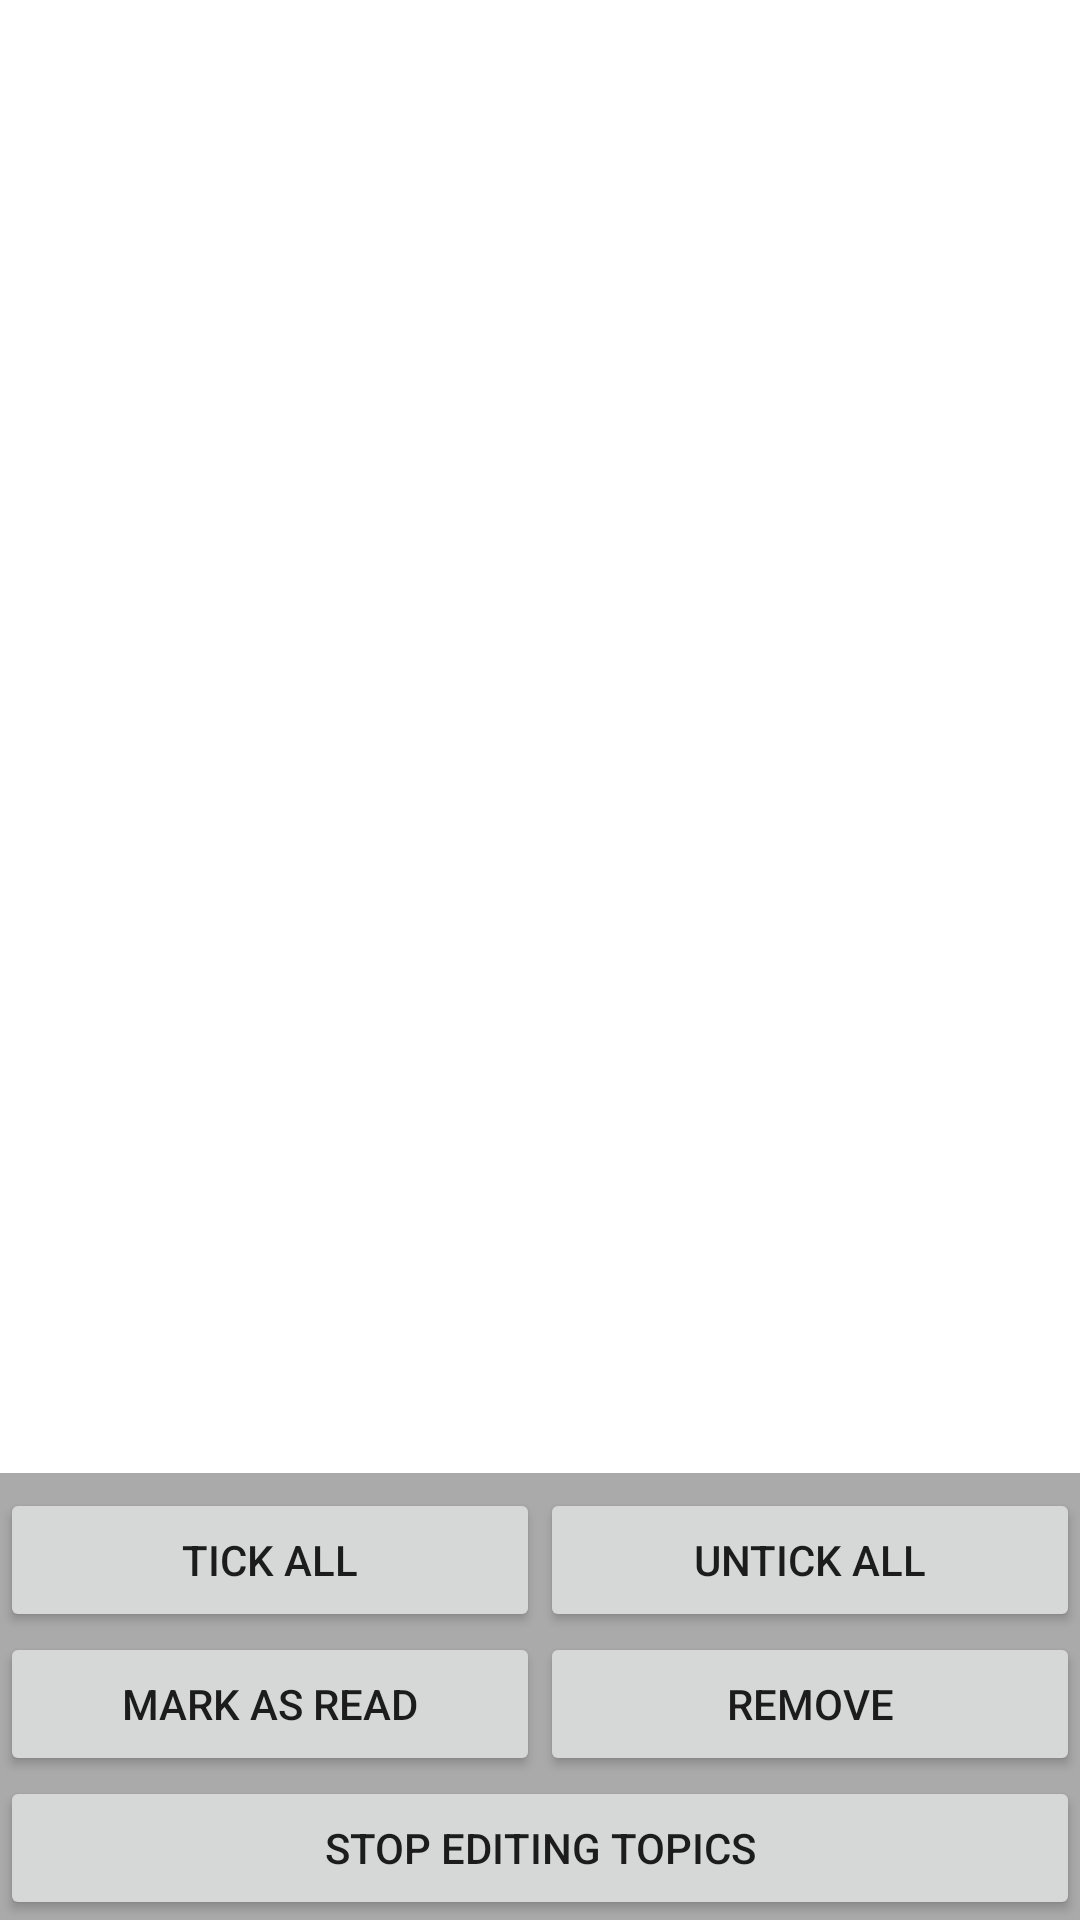

Layout XML and referenced resources for this Android screen:
<!-- AndroidManifest.xml: fallback theme Theme.MaterialComponents.DayNight.NoActionBar -->
<!-- res/layout/updated_topics.xml -->
<?xml version="1.0" encoding="utf-8"?>

 <LinearLayout
     		xmlns:android="http://schemas.android.com/apk/res/android"
            android:layout_width="match_parent"
            android:layout_height="match_parent"
            android:orientation="vertical" >

     <ScrollView
         android:layout_width="match_parent"
         android:layout_height="wrap_content"
         android:layout_weight="1"
         android:paddingTop="8dp">

         <LinearLayout
             android:id="@+id/updatedTopicsLayout"
             android:layout_width="match_parent"
             android:layout_height="match_parent"
             android:orientation="vertical"
             android:paddingLeft="4dp"
	    	android:paddingRight="4dp">
         </LinearLayout>
     </ScrollView>

     <LinearLayout
         android:id="@+id/updatedTopicsTopicEditingView"
         android:layout_width="match_parent"
         android:layout_height="wrap_content"
         android:background="@color/lightGrey"
         android:orientation="vertical"
         android:paddingTop="5dp" >

         <LinearLayout
             android:layout_width="match_parent"
             android:layout_height="wrap_content" >

             <Button
                 android:layout_width="0dp"
                 android:layout_height="wrap_content"
                 android:layout_weight="1"
                 android:text="@string/optionsMenuTickAll" android:onClick="updatedTopicsTickAllButtonClick"/>

             <Button
                 android:layout_width="0dp"
                 android:layout_height="wrap_content"
                 android:layout_weight="1"
                 android:text="@string/optionsMenuUntickAll" android:onClick="updatedTopicsUntickAllButtonClick"/>

         </LinearLayout>

         <LinearLayout
             android:layout_width="match_parent"
             android:layout_height="wrap_content" >

             <Button
                 android:layout_width="0dp"
                 android:layout_height="wrap_content"
                 android:layout_weight="1"
                 android:text="@string/markAsRead" android:onClick="updatedTopicsMarkAsReadButtonClick"/>

             <Button
                 android:layout_width="0dp"
                 android:layout_height="wrap_content"
                 android:layout_weight="1"
                 android:text="@string/genericRemove" android:onClick="updatedTopicsRemoveButtonClick"/>

         </LinearLayout>

         <Button
             android:layout_width="match_parent"
             android:layout_height="wrap_content"
             android:text="@string/updatedTopicsTopicEditingViewStopEditingTopics" android:onClick="updatedTopicsStopEditingTopicsButtonClick"/>

     </LinearLayout>
</LinearLayout>
<!-- resources referenced by this layout -->
<resources>
  <color name="lightGrey">#AAAAAA</color>
  <string name="genericRemove">Remove</string>
  <string name="markAsRead">Mark as read</string>
  <string name="optionsMenuTickAll">Tick all</string>
  <string name="optionsMenuUntickAll">Untick all</string>
  <string name="updatedTopicsTopicEditingViewStopEditingTopics">Stop editing topics</string>
</resources>
